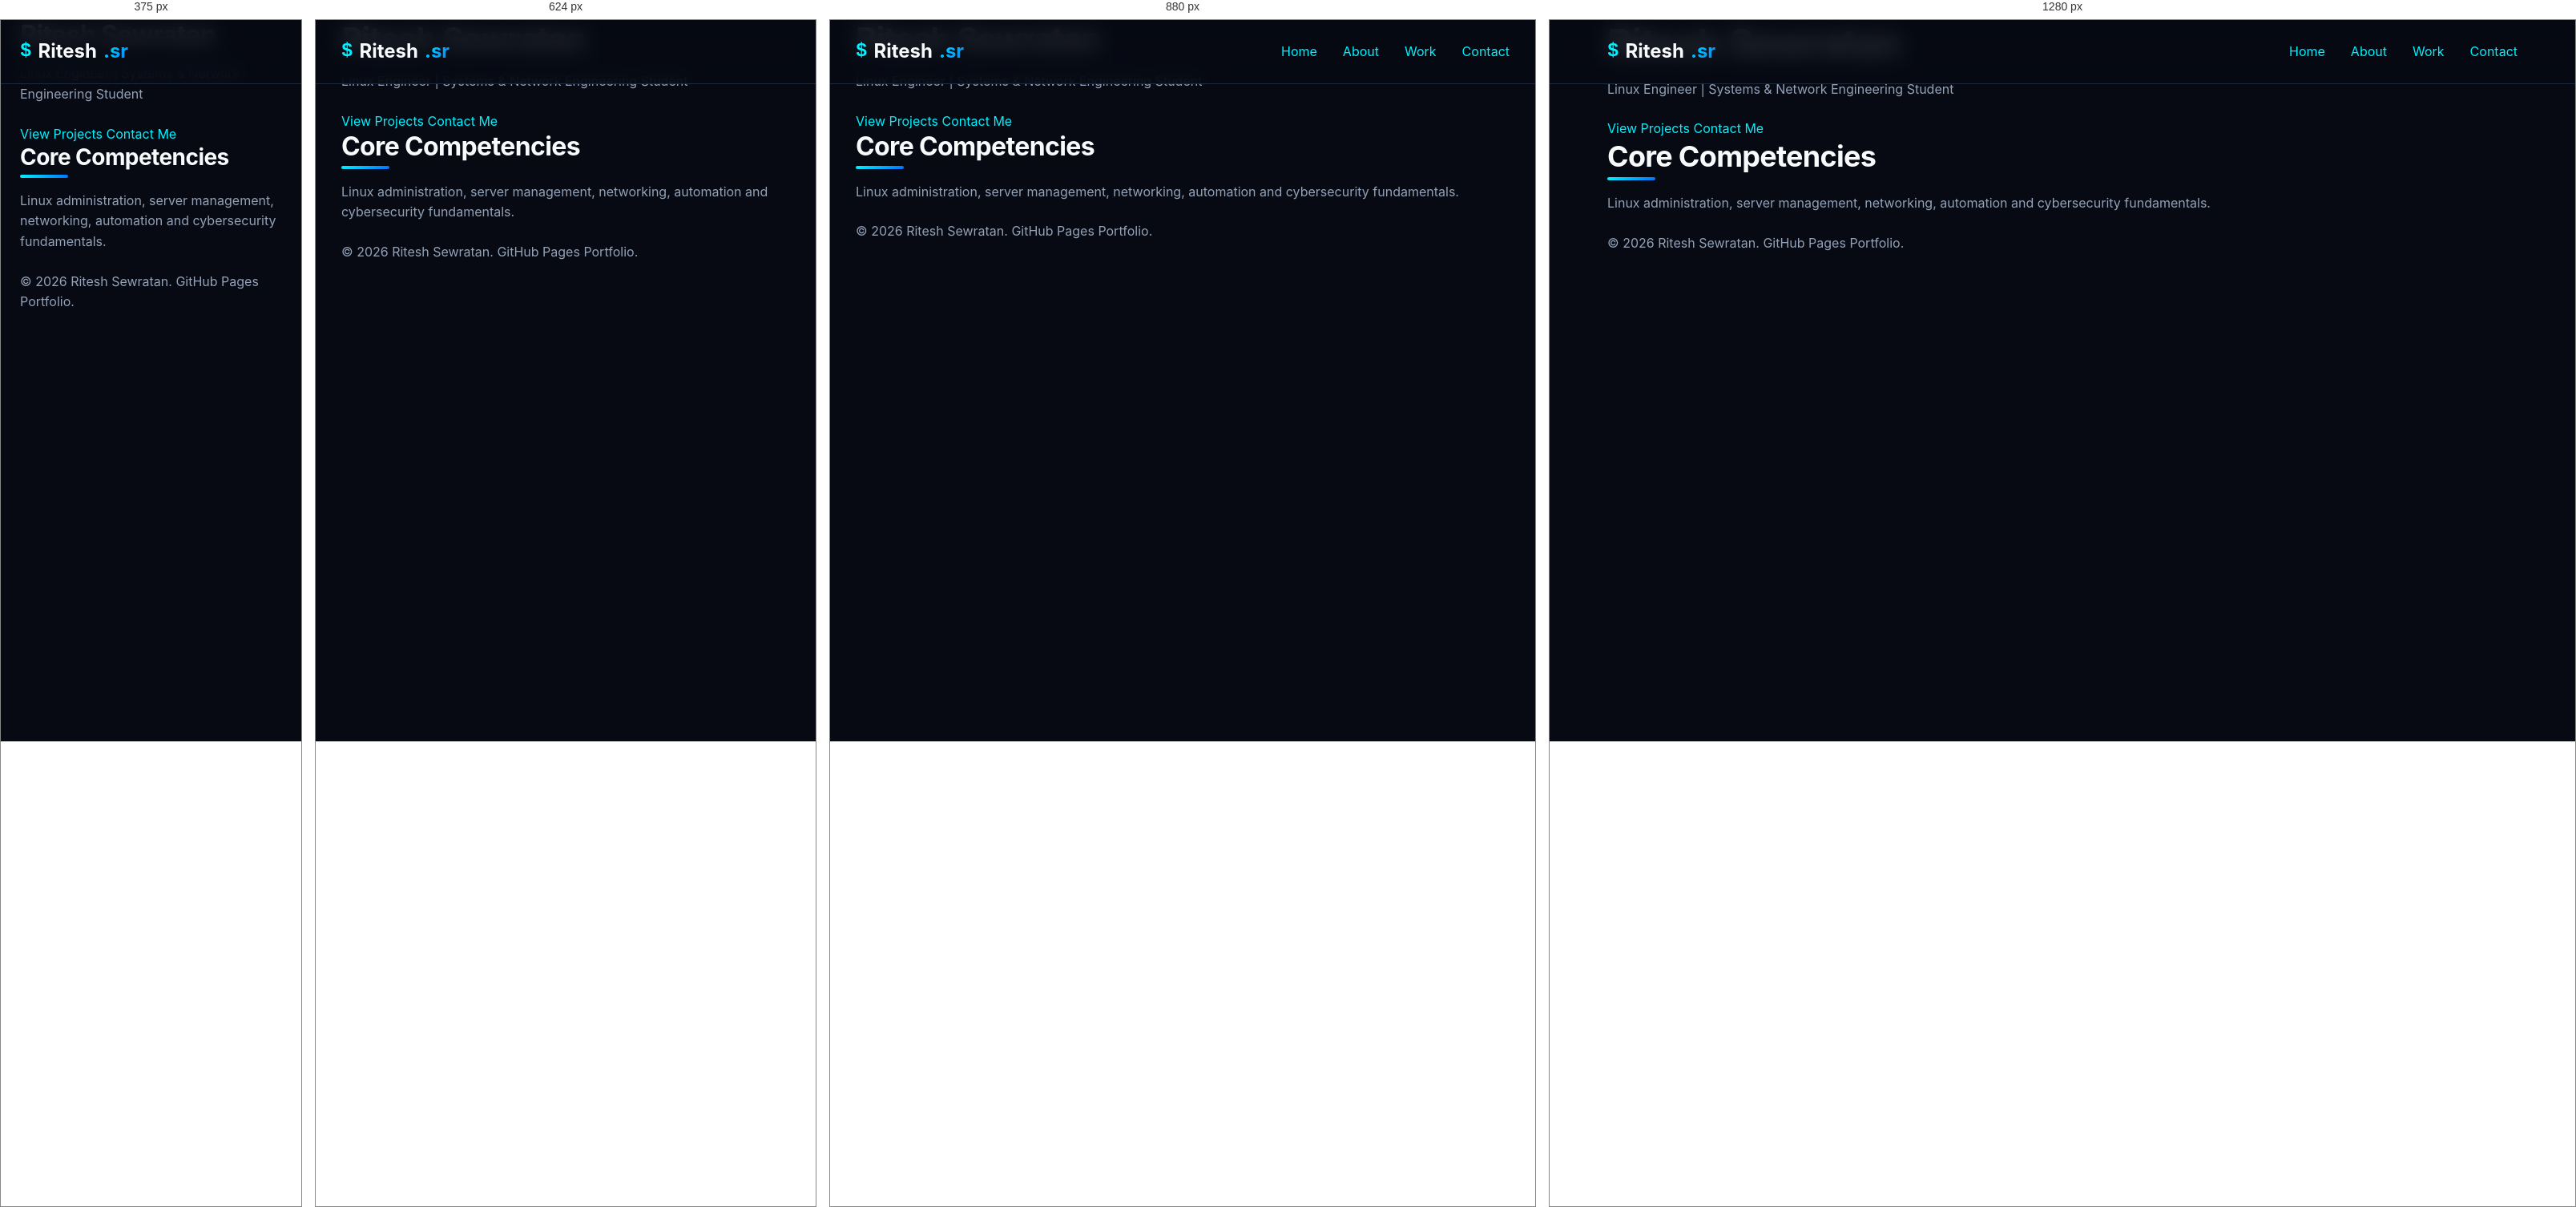
Rendered at 375 px, 624 px, 880 px and 1280 px, left to right.

<!-- file: index.html -->
<!DOCTYPE html>
<html lang="en">
<head>
  <meta charset="UTF-8">
  <meta name="viewport" content="width=device-width, initial-scale=1.0">

  <meta name="description" content="Portfolio of Ritesh Sewratan, motivated Linux Engineer and System Network Engineering student with experience in datacenter IT, cPanel, and network configuration.">

  <title>Ritesh Sewratan | Linux Engineer</title>

  <!-- CSS -->
  <link rel="stylesheet" href="css/main.css">

  <!-- JS -->
  <script src="js/main.js" defer></script>
</head>

<body>

  <!-- HEADER -->
  <header class="header">
    <div class="container">

      <a href="index.html" class="logo">Ritesh<span>.sr</span></a>

      <nav class="navbar">
        <ul class="nav-links">
          <li><a href="index.html">Home</a></li>
          <li><a href="about.html">About</a></li>
          <li><a href="work.html">Work</a></li>
          <li><a href="contact.html">Contact</a></li>
        </ul>
      </nav>

    </div>
  </header>

  <!-- HERO -->
  <section class="hero">
    <div class="container">

      <h1>Ritesh Sewratan</h1>
      <p>Linux Engineer | Systems & Network Engineering Student</p>

      <a href="work.html">View Projects</a>
      <a href="contact.html">Contact Me</a>

    </div>
  </section>

  <!-- CORE INFO -->
  <section class="about">
    <div class="container">

      <h2>Core Competencies</h2>

      <p>
        Linux administration, server management, networking, automation and cybersecurity fundamentals.
      </p>

    </div>
  </section>

  <!-- FOOTER -->
  <footer>
    <div class="container">
      <p>© 2026 Ritesh Sewratan. GitHub Pages Portfolio.</p>
    </div>
  </footer>

</body>
</html>


/* @media block from main.css */
@media (max-width: 992px) {
  h1 { font-size: 2.5rem; }
  h2 { font-size: 2rem; }
  .grid-2 {
    grid-template-columns: 1fr;
    gap: 3rem;
  }
  .section {
    padding: 4rem 0;
  }
}

/* @media block from main.css */
@media (max-width: 768px) {
  .mobile-toggle {
    display: block;
  }
  
  .nav-links {
    position: fixed;
    top: 0;
    right: -100%;
    width: 280px;
    height: 100vh;
    background-color: rgba(14, 22, 38, 0.98);
    border-left: 1px solid var(--border-color);
    box-shadow: -10px 0 30px rgba(0, 0, 0, 0.5);
    flex-direction: column;
    padding: 100px 2rem 2rem;
    transition: var(--transition-smooth);
    z-index: 1000;
  }
  
  .nav-links.open {
    right: 0;
  }
  
  .nav-link {
    font-size: 1.25rem;
    width: fit-content;
  }
}

/* @media block from main.css */
@media (max-width: 480px) {
  h1 { font-size: 2rem; }
  h2 { font-size: 1.75rem; }
  .container {
    padding: 0 1.5rem;
  }
  .btn {
    width: 100%;
  }
}